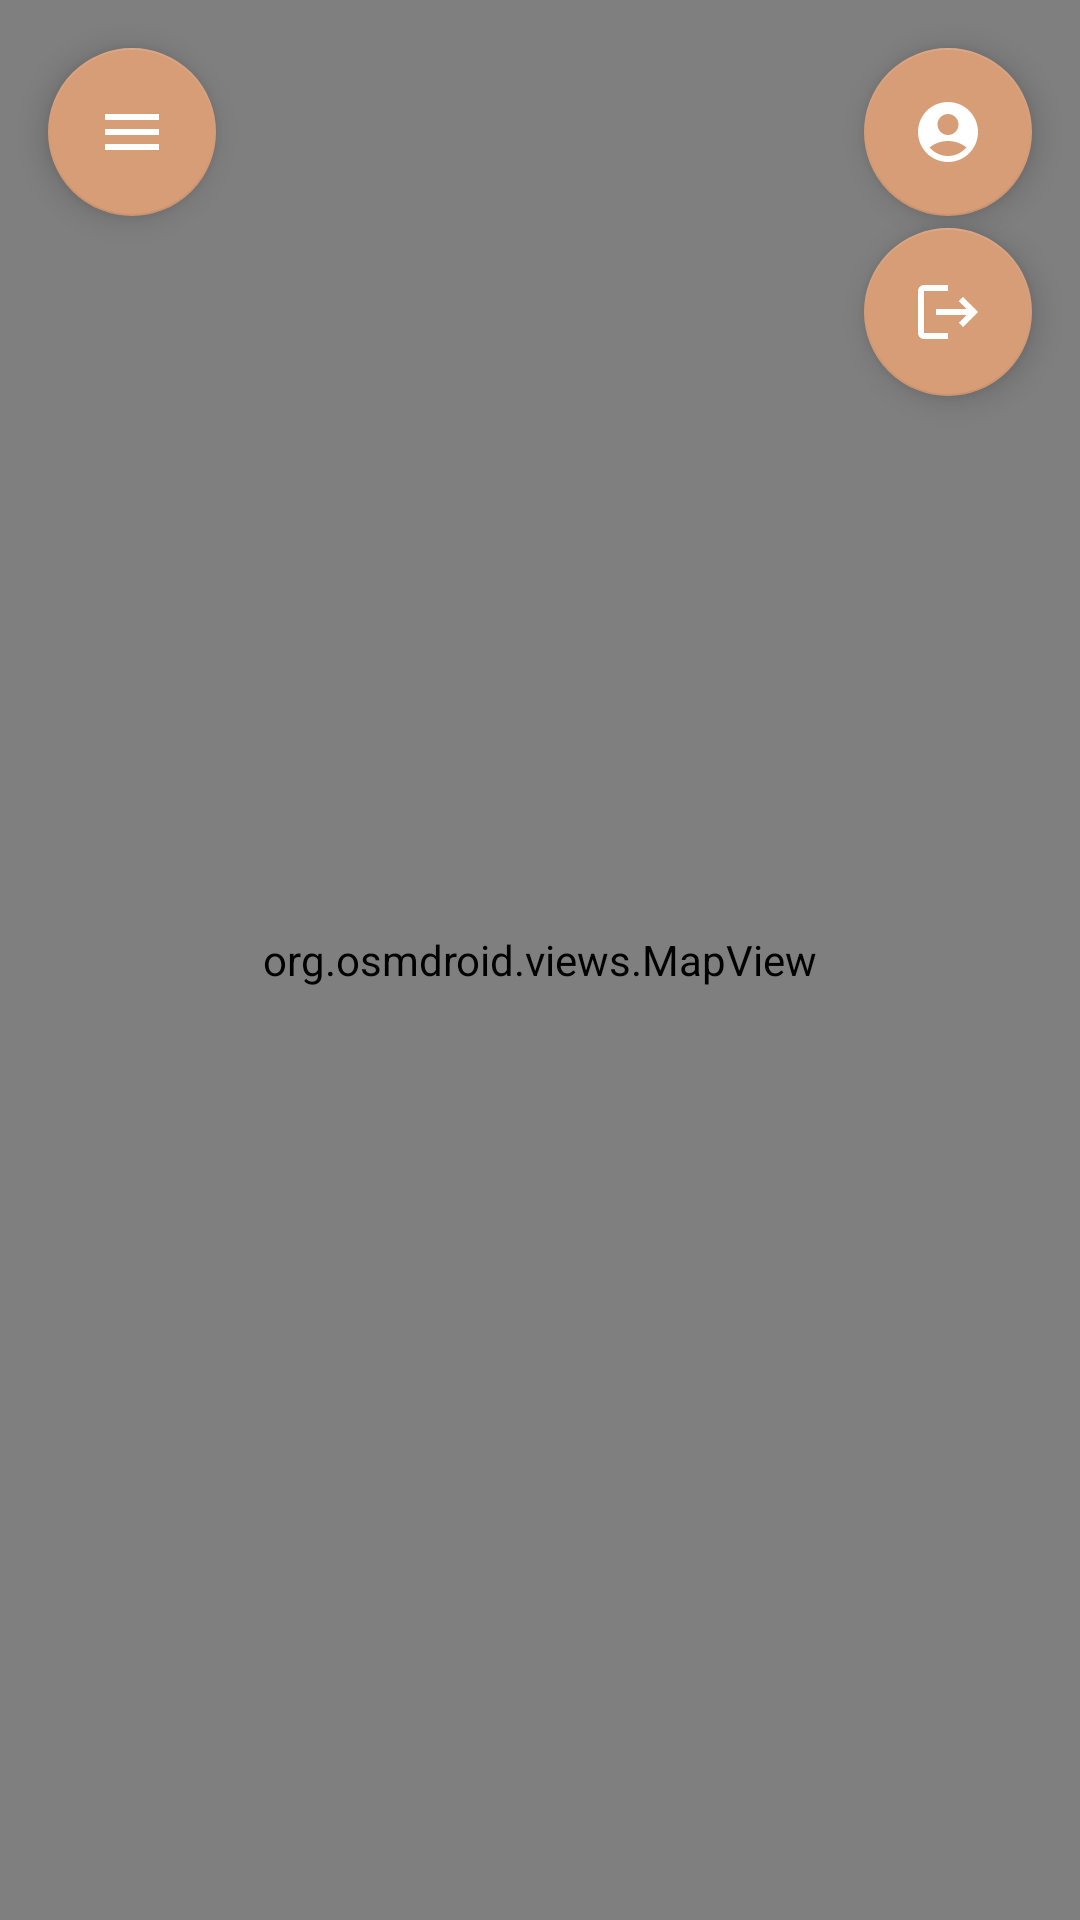

The Android layout XML behind this screen, and the referenced resources:
<!-- AndroidManifest.xml: application theme Theme.PointFinderV1 -->
<!-- res/layout/activity_main.xml -->
<?xml version="1.0" encoding="utf-8"?>
<RelativeLayout xmlns:android="http://schemas.android.com/apk/res/android"
    android:layout_width="match_parent"
    android:layout_height="match_parent"
    xmlns:app="http://schemas.android.com/apk/res-auto">

    <org.osmdroid.views.MapView android:id="@+id/map"
        android:layout_width="match_parent"
        android:layout_height="match_parent"/>

    <com.google.android.material.floatingactionbutton.FloatingActionButton
        android:id="@+id/fab_show_bottom_sheet"
        android:layout_width="wrap_content"
        android:layout_height="wrap_content"
        android:layout_marginStart="16dp"
        android:layout_marginTop="16dp"
        android:layout_marginEnd="16dp"
        android:layout_marginBottom="16dp"
        android:clickable="true"
        android:contentDescription="@string/show_bottom_sheet"
        android:focusable="true"
        app:backgroundTint="@color/pointfinderorange"
        app:layout_anchor="@id/map"
        app:layout_anchorGravity="bottom|end"
        app:srcCompat="@drawable/baseline_menu_24"
        app:tint="@android:color/white" />

    <com.google.android.material.floatingactionbutton.FloatingActionButton
        android:id="@+id/fab_profile"
        android:layout_width="wrap_content"
        android:layout_height="wrap_content"
        android:layout_marginStart="16dp"
        android:layout_marginTop="16dp"
        android:layout_marginEnd="16dp"
        android:layout_marginBottom="16dp"
        android:contentDescription="@string/profile"
        app:backgroundTint="@color/pointfinderorange"
        app:layout_anchor="@id/map"
        android:layout_alignParentTop="true"
        android:layout_alignParentEnd="true"
        app:srcCompat="@drawable/baseline_account_circle_24"
        app:tint="@android:color/white"/>

    <com.google.android.material.floatingactionbutton.FloatingActionButton
        android:id="@+id/fab_logout"
        android:layout_width="wrap_content"
        android:layout_height="wrap_content"
        android:layout_marginEnd="16dp"
        android:layout_marginTop="76dp"
        app:layout_anchor="@id/fab_profile"
        android:layout_alignParentTop="true"
        android:layout_alignParentEnd="true"
        android:contentDescription="@string/logout"
        app:backgroundTint="@color/pointfinderorange"
        app:srcCompat="@drawable/baseline_logout_24"
        app:tint="@android:color/white"/>


</RelativeLayout>
<!-- resources referenced by this layout -->
<resources>
  <color name="pointfinderorange">#D79D77</color>
  <!-- drawable baseline_account_circle_24 (drawable) -->
  <vector android:height="24dp" android:tint="#D79D77"
      android:viewportHeight="24" android:viewportWidth="24"
      android:width="24dp" xmlns:android="http://schemas.android.com/apk/res/android">
      <path android:fillColor="@android:color/white" android:pathData="M12,2C6.48,2 2,6.48 2,12s4.48,10 10,10s10,-4.48 10,-10S17.52,2 12,2zM12,6c1.93,0 3.5,1.57 3.5,3.5S13.93,13 12,13s-3.5,-1.57 -3.5,-3.5S10.07,6 12,6zM12,20c-2.03,0 -4.43,-0.82 -6.14,-2.88C7.55,15.8 9.68,15 12,15s4.45,0.8 6.14,2.12C16.43,19.18 14.03,20 12,20z"/>
  </vector>
  <!-- drawable baseline_logout_24 (drawable) -->
  <vector android:autoMirrored="true" android:height="24dp"
      android:tint="#D79D77" android:viewportHeight="24"
      android:viewportWidth="24" android:width="24dp" xmlns:android="http://schemas.android.com/apk/res/android">
      <path android:fillColor="@android:color/white" android:pathData="M17,7l-1.41,1.41L18.17,11H8v2h10.17l-2.58,2.58L17,17l5,-5zM4,5h8V3H4c-1.1,0 -2,0.9 -2,2v14c0,1.1 0.9,2 2,2h8v-2H4V5z"/>
  </vector>
  <!-- drawable baseline_menu_24 (drawable) -->
  <vector android:height="24dp" android:tint="#D79D77"
      android:viewportHeight="24" android:viewportWidth="24"
      android:width="24dp" xmlns:android="http://schemas.android.com/apk/res/android">
      <path android:fillColor="@android:color/white" android:pathData="M3,18h18v-2L3,16v2zM3,13h18v-2L3,11v2zM3,6v2h18L21,6L3,6z"/>
  </vector>
  <string name="logout">se déconnecter</string>
  <string name="profile">Afficher la page de profil</string>
  <string name="show_bottom_sheet">Afficher le menu</string>
  <style name="Theme.PointFinderV1" parent="Theme.MaterialComponents.DayNight.NoActionBar">
          
          <item name="colorPrimary">@color/pointfinderorange</item>
          <item name="colorPrimaryVariant">@color/pointfinderorange</item>
          <item name="colorOnPrimary">@color/white</item>
          
          <item name="colorSecondary">@color/teal_200</item>
          <item name="colorSecondaryVariant">@color/teal_700</item>
          <item name="colorOnSecondary">@color/black</item>
          
          <item name="android:statusBarColor">?attr/colorPrimaryVariant</item>
          
      </style>
  <color name="white">#FFFFFFFF</color>
  <color name="teal_200">#FF03DAC5</color>
  <color name="teal_700">#FF018786</color>
  <color name="black">#FF000000</color>
</resources>
